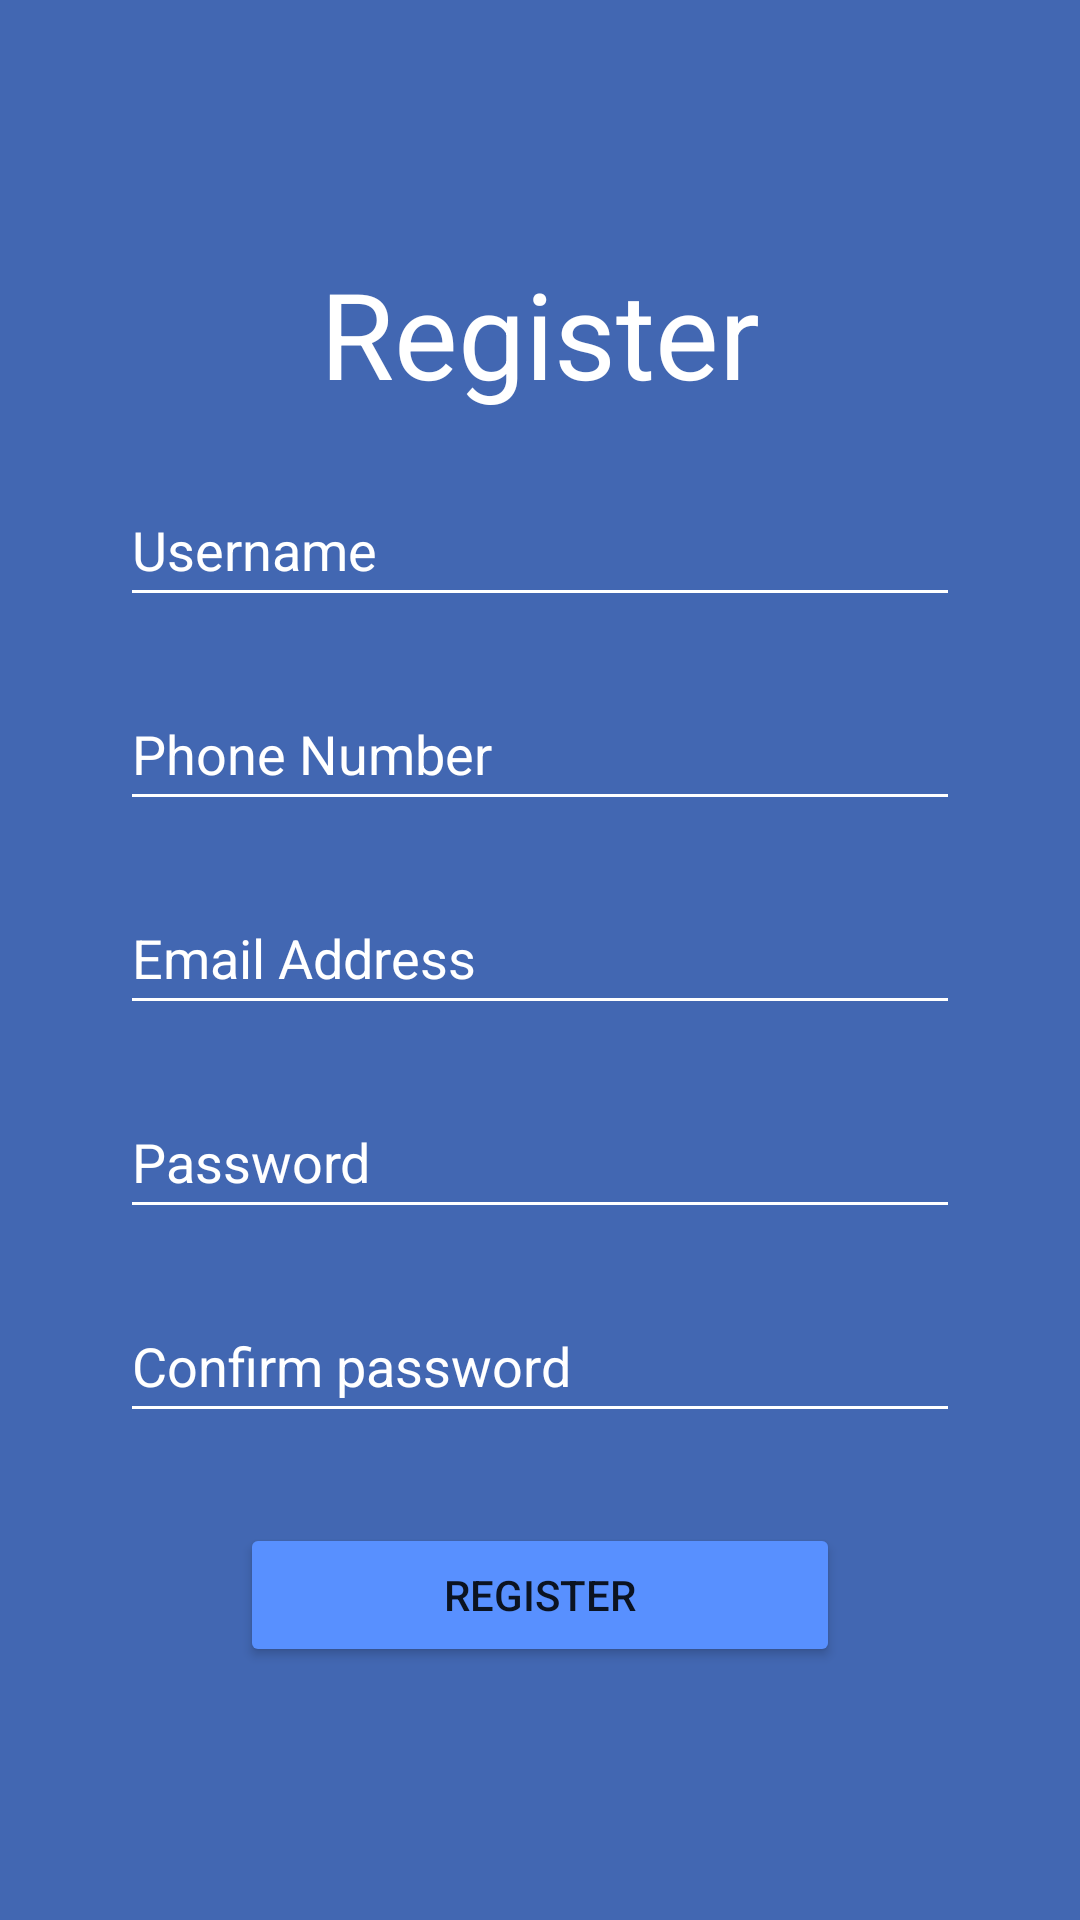

Produce the Android XML layout that renders to this screen, including the resource entries it uses.
<!-- AndroidManifest.xml: application theme Theme.BlaBlaBla -->
<!-- res/layout/activity_register.xml -->
<?xml version="1.0" encoding="utf-8"?>
<androidx.constraintlayout.widget.ConstraintLayout xmlns:android="http://schemas.android.com/apk/res/android"
    xmlns:app="http://schemas.android.com/apk/res-auto"
    xmlns:tools="http://schemas.android.com/tools"
    android:layout_width="match_parent"
    android:layout_height="match_parent"
    tools:context=".Activity_Register">

    <LinearLayout
        android:layout_width="match_parent"
        android:layout_height="match_parent"
        android:background="@color/facebook_blue"
        android:gravity="center"
        android:orientation="vertical">

        <TextView
            android:id="@+id/title_register"
            style="@style/LoginAndRegisterTitle"
            android:layout_width="wrap_content"
            android:layout_height="wrap_content"
            android:text="Register" />

        <EditText
            android:id="@+id/input_username"
            style="@style/LoginAndRegisterEditTextView"
            android:layout_width="match_parent"
            android:layout_height="wrap_content"
            android:hint="Username" />

        <EditText
            android:id="@+id/input_phonenumber"
            style="@style/LoginAndRegisterEditTextView"
            android:layout_width="match_parent"
            android:layout_height="wrap_content"
            android:hint="Phone Number" />

        <EditText
            android:id="@+id/input_email"
            style="@style/LoginAndRegisterEditTextView"
            android:layout_width="match_parent"
            android:layout_height="wrap_content"
            android:hint="Email Address" />

        <EditText
            android:id="@+id/input_password"
            style="@style/LoginAndRegisterEditTextView"
            android:layout_width="match_parent"
            android:layout_height="wrap_content"
            android:hint="Password" />

        <EditText
            android:id="@+id/input_confirmPassword"
            style="@style/LoginAndRegisterEditTextView"
            android:layout_width="match_parent"
            android:layout_height="wrap_content"
            android:hint="Confirm password" />

        <Button
            android:id="@+id/button_register"
            style="@style/LoginAndRegisterButton"
            android:layout_marginTop="30dp"
            android:text="REGISTER"
            app:layout_constraintEnd_toEndOf="@id/input_password"
            app:layout_constraintStart_toStartOf="@id/input_password"
            app:layout_constraintTop_toBottomOf="@id/input_password" />
    </LinearLayout>
</androidx.constraintlayout.widget.ConstraintLayout>
<!-- resources referenced by this layout -->
<resources>
  <color name="facebook_blue">#FF4267B2</color>
  <style name="LoginAndRegisterButton">
          <item name="android:layout_width">200dp</item>
          <item name="android:layout_height">wrap_content</item>
          <item name="backgroundTint">@color/button_blue</item>
      </style>
  <style name="LoginAndRegisterEditTextView">
          <item name="android:minHeight">48dp</item>
          <item name="backgroundTint">@color/white</item>
          <item name="android:textColor">@color/white</item>
          <item name="android:textColorHint">@color/white</item>
          <item name="android:layout_marginEnd">40dp</item>
          <item name="android:layout_marginStart">40dp</item>
          <item name="android:layout_marginTop">20dp</item>
          <item name="android:textSize">18dp</item>
      </style>
  <style name="LoginAndRegisterTitle" parent="LoginAndRegisterText">
          <item name="android:textSize">40dp</item>
      </style>
  <style name="Theme.BlaBlaBla" parent="Theme.MaterialComponents.DayNight.DarkActionBar">
          
          <item name="colorPrimary">@color/purple_500</item>
          <item name="colorPrimaryVariant">@color/purple_700</item>
          <item name="colorOnPrimary">@color/white</item>
          
          <item name="colorSecondary">@color/teal_200</item>
          <item name="colorSecondaryVariant">@color/teal_700</item>
          <item name="colorOnSecondary">@color/black</item>
          
          <item name="android:statusBarColor" tools:targetApi="21">?attr/colorPrimaryVariant</item>
          
      </style>
  <color name="button_blue">#FF5890FF</color>
  <color name="white">#FFFFFFFF</color>
  <style name="LoginAndRegisterText">
          <item name="android:textColor">@color/white</item>
      </style>
  <color name="purple_500">#FF6200EE</color>
  <color name="purple_700">#FF3700B3</color>
  <color name="teal_200">#FF03DAC5</color>
  <color name="teal_700">#FF018786</color>
  <color name="black">#FF000000</color>
</resources>
